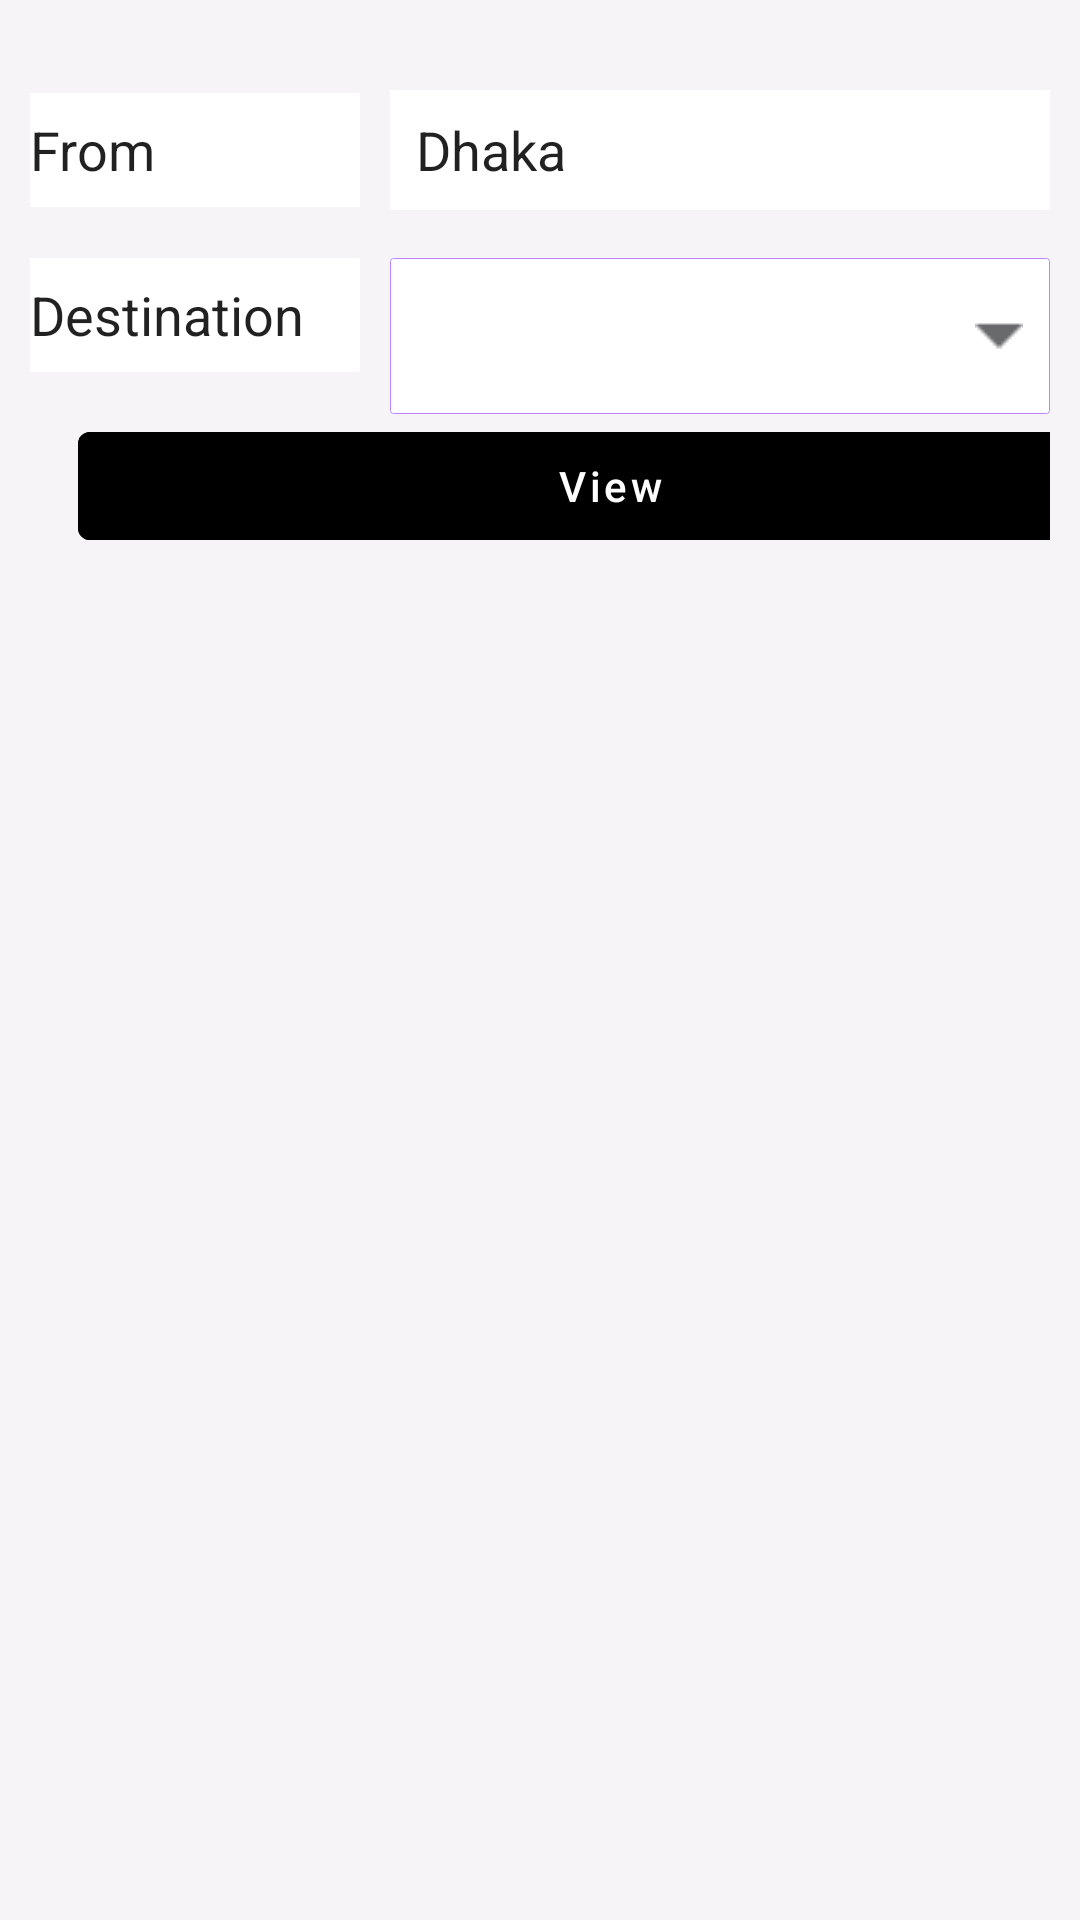

Android layout source for this screen:
<!-- AndroidManifest.xml: application theme Theme.TicketFairFinder -->
<!-- res/layout/activity_main.xml -->
<?xml version="1.0" encoding="utf-8"?>
<RelativeLayout xmlns:android="http://schemas.android.com/apk/res/android"
    xmlns:app="http://schemas.android.com/apk/res-auto"
    xmlns:tools="http://schemas.android.com/tools"
    android:layout_width="match_parent"
    android:layout_height="match_parent"
    android:background="@color/dreek"
    tools:context=".MainActivity">

    <LinearLayout
        android:id="@+id/llTop"
        android:layout_width="match_parent"
        android:layout_height="wrap_content"
        android:layout_marginBottom="10dp"
        android:layout_marginEnd="10dp"
        android:layout_marginStart="10dp"
        android:layout_marginTop="30dp"
        android:orientation="vertical"
        android:weightSum="1">
        <LinearLayout
            android:layout_width="match_parent"
            android:layout_height="56dp"
            android:orientation="horizontal"
            >

            <com.google.android.material.textfield.MaterialAutoCompleteTextView
                android:layout_width="110dp"
                android:layout_height="38dp"
                android:background="@color/white"
                android:text="From " />

            <com.google.android.material.textfield.MaterialAutoCompleteTextView
                android:layout_width="match_parent"
                android:layout_height="40dp"
                android:layout_marginLeft="10dp"
                android:background="@color/white"
                android:text="  Dhaka"
                android:allowClickWhenDisabled="false"
                />
        </LinearLayout>
        <LinearLayout
            android:layout_width="match_parent"
            android:layout_height="wrap_content"
            android:orientation="horizontal"
            >

            <com.google.android.material.textfield.MaterialAutoCompleteTextView
                android:layout_width="110dp"
                android:layout_height="38dp"
                android:background="@color/white"
                android:text="Destination " />
            <androidx.appcompat.widget.AppCompatSpinner
                android:id="@+id/spMainArray"
                android:layout_width="match_parent"
                android:layout_height="52dp"
                android:layout_marginLeft="10dp"
                android:popupBackground="@color/purple_200"
                android:background="@drawable/background"
                android:tooltipText="select destination"
                />
        </LinearLayout>


        <com.google.android.material.button.MaterialButton
            android:id="@+id/btnView"
            style="@style/Widget.MaterialComponents.Button.OutlinedButton"
            android:layout_width="355dp"
            android:layout_height="match_parent"
            android:layout_marginLeft="16dp"
            android:layout_marginRight="16dp"
            android:layout_weight="1"

            android:backgroundTintMode="add"
            android:shadowColor="@color/purple_200"
            android:text="View"
            android:textAllCaps="false"
            android:textColor="@color/white" />
    </LinearLayout>

    <com.google.android.material.card.MaterialCardView
        android:layout_width="match_parent"
        android:layout_height="wrap_content"
        android:layout_below="@+id/llTop"
        android:layout_marginLeft="10dp"
        android:layout_marginRight="10dp"
        android:layout_marginBottom="10dp"
        android:layout_marginTop="5dp"
        android:background="@color/white"
        android:elevation="8dp">


    </com.google.android.material.card.MaterialCardView>


</RelativeLayout>
<!-- resources referenced by this layout -->
<resources>
  <color name="dreek">#f6f4f7</color>
  <color name="purple_200">#FFBB86FC</color>
  <color name="white">#FFFFFFFF</color>
  <!-- drawable background (drawable-v24) -->
  <?xml version="1.0" encoding="UTF-8"?>
  <layer-list xmlns:android="http://schemas.android.com/apk/res/android">
      <item>
          <layer-list>
              <item>
                  <shape>
                      <stroke
                          android:width="0.1dip"
                          android:color="@color/purple_200" />
                      <corners android:radius="1dp" />
                      <solid android:color="@color/white"/>
                      <padding
                          android:bottom="5.0dip"
                          android:left="5.0dip"
                          android:right="1.0dip"
                          android:top="5.0dip" />
                  </shape>
              </item>
              <item
                  android:left="100dp"
                  android:right="8dp">
                  <bitmap
                      android:gravity="center_vertical|right"
                      android:src="@drawable/drop_down_arrow" />
              </item>
  
          </layer-list>
  
  
      </item>
  </layer-list>
  <style name="Theme.TicketFairFinder" parent="Theme.MaterialComponents.DayNight.DarkActionBar">
          
          <item name="colorPrimary">@color/purple_500</item>
          <item name="colorPrimaryVariant">@color/purple_700</item>
          <item name="colorOnPrimary">@color/white</item>
          
          <item name="colorSecondary">@color/teal_200</item>
          <item name="colorSecondaryVariant">@color/teal_700</item>
          <item name="colorOnSecondary">@color/black</item>
          
          <item name="android:statusBarColor">?attr/colorPrimaryVariant</item>
          
      </style>
  <!-- drawable drop_down_arrow: png bitmap (drawable-v24, 392 bytes) -->
  <color name="purple_500">#FF6200EE</color>
  <color name="purple_700">#FF3700B3</color>
  <color name="teal_200">#FF03DAC5</color>
  <color name="teal_700">#FF018786</color>
  <color name="black">#FF000000</color>
</resources>
